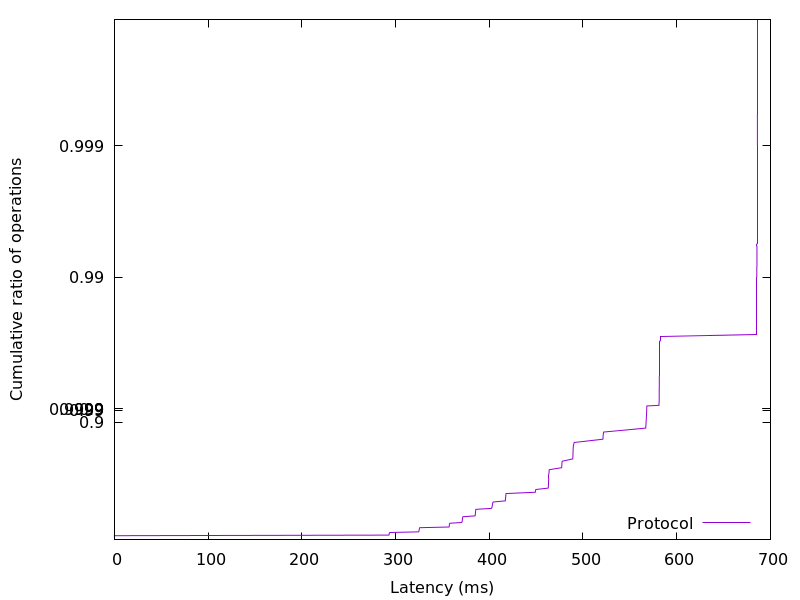

Values plotted in this chart, from the file beside it:
0.02048, 0.01
0.02074, 0.02
0.02099, 0.03
0.0215, 0.04
0.02202, 0.05
0.02227, 0.06
0.02278, 0.07
0.02381, 0.08
292.9, 0.09
293, 0.1
293.2, 0.11
293.4, 0.12
293.8, 0.13
324.5, 0.14
324.9, 0.15
325.1, 0.16
325.1, 0.17
325.2, 0.18
325.5, 0.19
325.7, 0.2
357.1, 0.21
357.3, 0.22
357.3, 0.23
357.4, 0.24
357.4, 0.25
357.9, 0.26
370.5, 0.27
371, 0.28
371.1, 0.29
371.2, 0.3
371.3, 0.31
371.3, 0.32
371.6, 0.33
371.8, 0.34
384.9, 0.35
385, 0.36
385.1, 0.37
385.2, 0.38
385.3, 0.39
385.4, 0.4
385.5, 0.41
385.7, 0.42
402.4, 0.43
402.9, 0.44
403, 0.45
403.2, 0.46
403.4, 0.47
403.6, 0.48
404.1, 0.49
417.1, 0.5
417.2, 0.51
417.3, 0.52
417.5, 0.53
417.5, 0.54
417.6, 0.55
417.9, 0.56
449.1, 0.57
449.3, 0.58
449.7, 0.59
462.8, 0.6
463, 0.61
... 298 more rows
